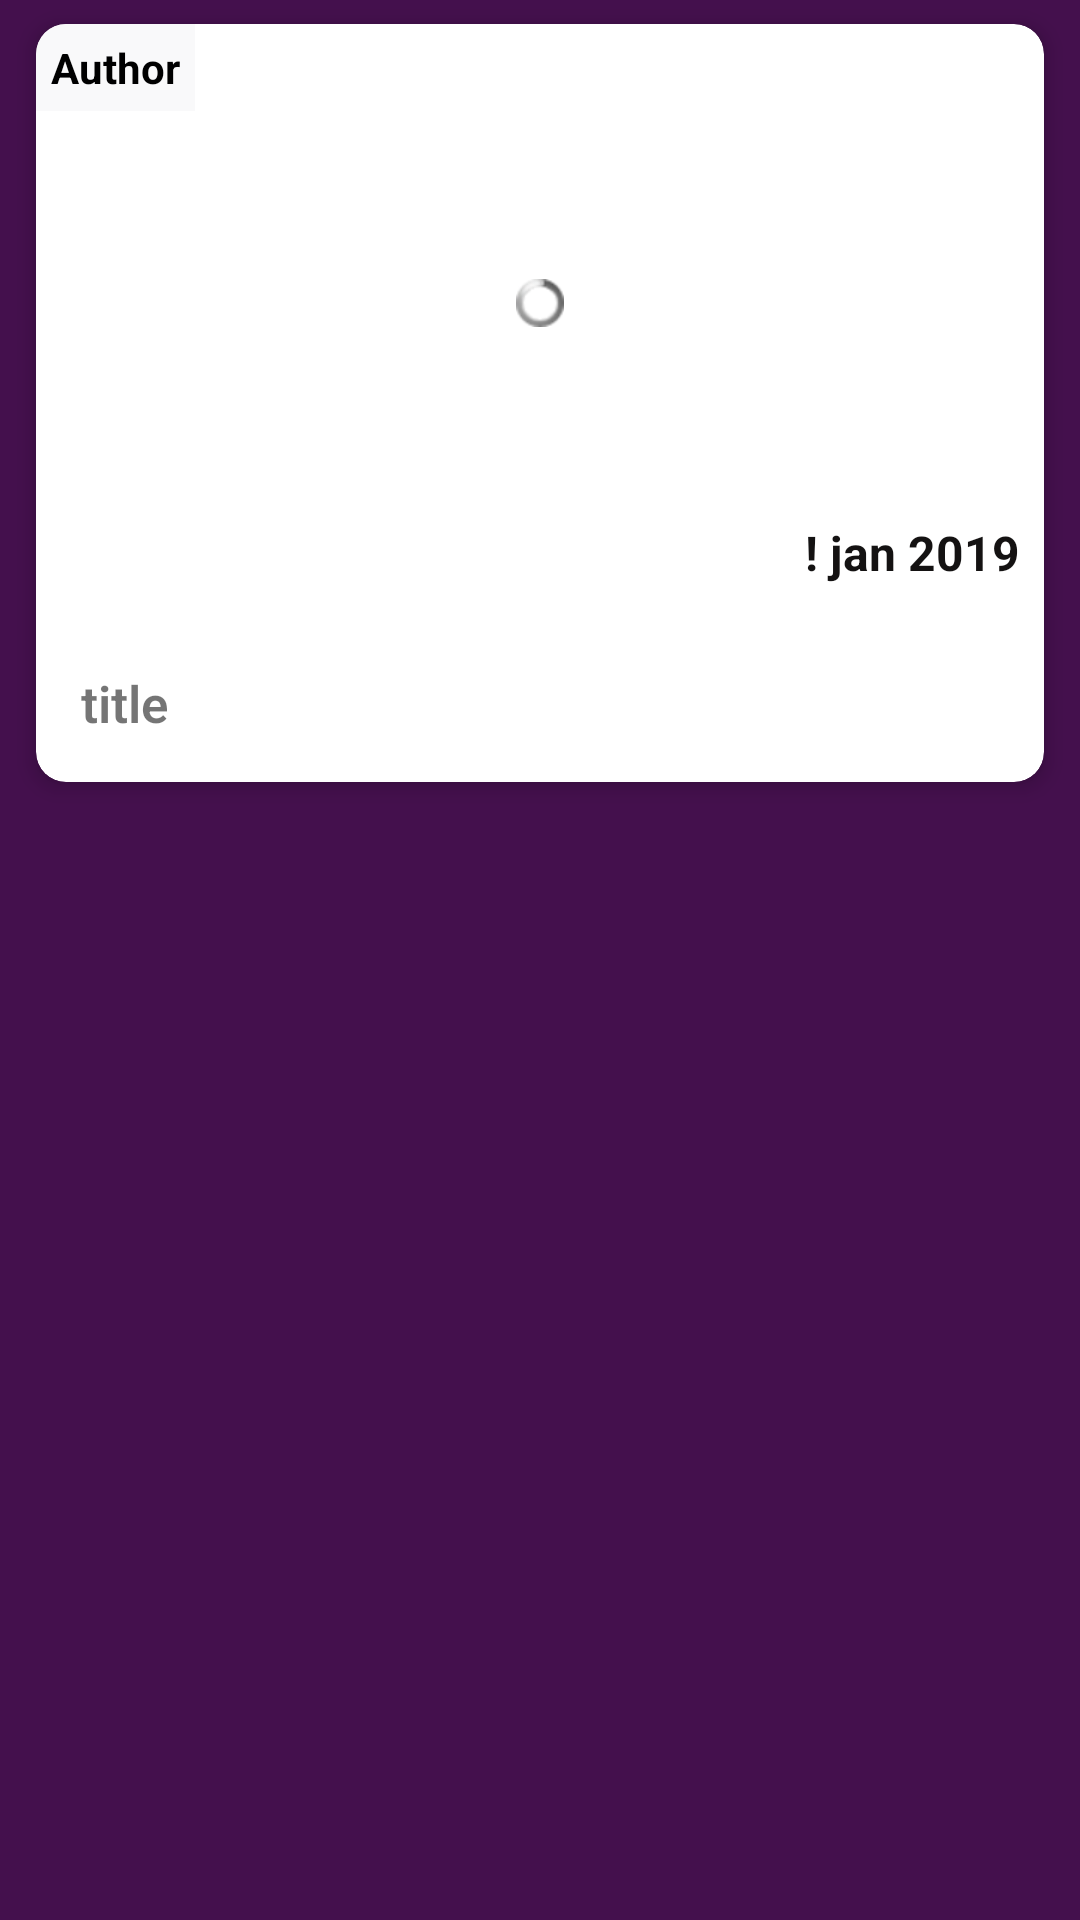

Layout XML and referenced resources for this Android screen:
<!-- AndroidManifest.xml: application theme AppTheme -->
<!-- res/layout/blog_items.xml -->
<?xml version="1.0" encoding="utf-8"?>
<RelativeLayout xmlns:android="http://schemas.android.com/apk/res/android"
    xmlns:app="http://schemas.android.com/apk/res-auto"
    android:layout_width="match_parent"
    android:layout_height="wrap_content"
    android:background="@color/colorPrimary"
    android:orientation="vertical"
    android:theme="@style/ThemeOverlay.AppCompat.Light">

    <androidx.cardview.widget.CardView
        android:layout_width="wrap_content"
        android:layout_height="wrap_content"
        android:layout_marginLeft="12dp"
        android:layout_marginTop="8dp"
        android:layout_marginRight="12dp"
        android:layout_marginBottom="8dp"
        app:cardCornerRadius="10dp"
        app:cardElevation="4dp">


        <RelativeLayout
            android:layout_width="match_parent"
            android:layout_height="wrap_content">


            <ImageView
                android:id="@+id/imgOfBlogitem"
                android:layout_width="match_parent"
                android:layout_height="200dp"
                android:adjustViewBounds="true"
                android:scaleType="centerCrop"
                android:transitionName="imgOfBlogitem" />

            <ProgressBar
                android:id="@+id/progress_load_photoBlogitem"
                style="@android:style/Widget.ProgressBar.Small"
                android:layout_width="match_parent"
                android:layout_height="wrap_content"
                android:layout_marginTop="85dp" />

            <TextView
                android:layout_width="wrap_content"
                android:layout_height="wrap_content"
                android:id="@+id/publishedAtOfBlogItem"
                android:layout_alignParentRight="true"
                android:text="! jan 2019"
                android:textColor="#141212"
                android:layout_marginBottom="5dp"
                android:background="@drawable/date_back"
                android:padding="8dp"
                android:textStyle="bold"
                android:textSize="16dp"
               android:layout_alignBottom="@+id/imgOfBlogitem"/>

            <TextView
                android:id="@+id/authorOfBlog"
                android:layout_width="wrap_content"
                android:layout_height="wrap_content"
                android:background="#D7F8F8FA"
                android:gravity="center"
                android:padding="5dp"
                android:text="Author"
                android:textColor="#000000"
                android:textStyle="bold" />

            <TextView
                android:id="@+id/titleOfBlogItem"
                android:layout_width="match_parent"
                android:layout_height="wrap_content"
                android:layout_below="@+id/imgOfBlogitem"
                android:layout_margin="10dp"
                android:fontFamily="sans-serif-light"
                android:padding="5dp"
                android:text="title"
                android:textSize="17sp"
                android:textStyle="bold" />


        </RelativeLayout>

    </androidx.cardview.widget.CardView>


</RelativeLayout>
<!-- resources referenced by this layout -->
<resources>
  <color name="colorPrimary">#44104D</color>
  <!-- drawable date_back (drawable) -->
  <?xml version="1.0" encoding="utf-8"?>
  <shape xmlns:android="http://schemas.android.com/apk/res/android"
      android:shape="rectangle">
  
      <corners android:radius="20dp"/>
  
      <solid
          android:color="#ffffff"/>
  
  </shape>
  <style name="AppTheme" parent="Theme.AppCompat.Light.DarkActionBar">
          
          <item name="colorPrimary">@color/colorPrimary</item>
          <item name="colorPrimaryDark">@color/colorPrimaryDark</item>
          <item name="colorAccent">@color/colorAccent</item>
  
      </style>
  <color name="colorPrimaryDark">#7C1F8C</color>
  <color name="colorAccent">#1BE24FFE</color>
</resources>
